Image classification data set "01_Dataset" (mithunaradya/ArecaNut_GUI on GitHub). Class labels (2): ripe, unripe.

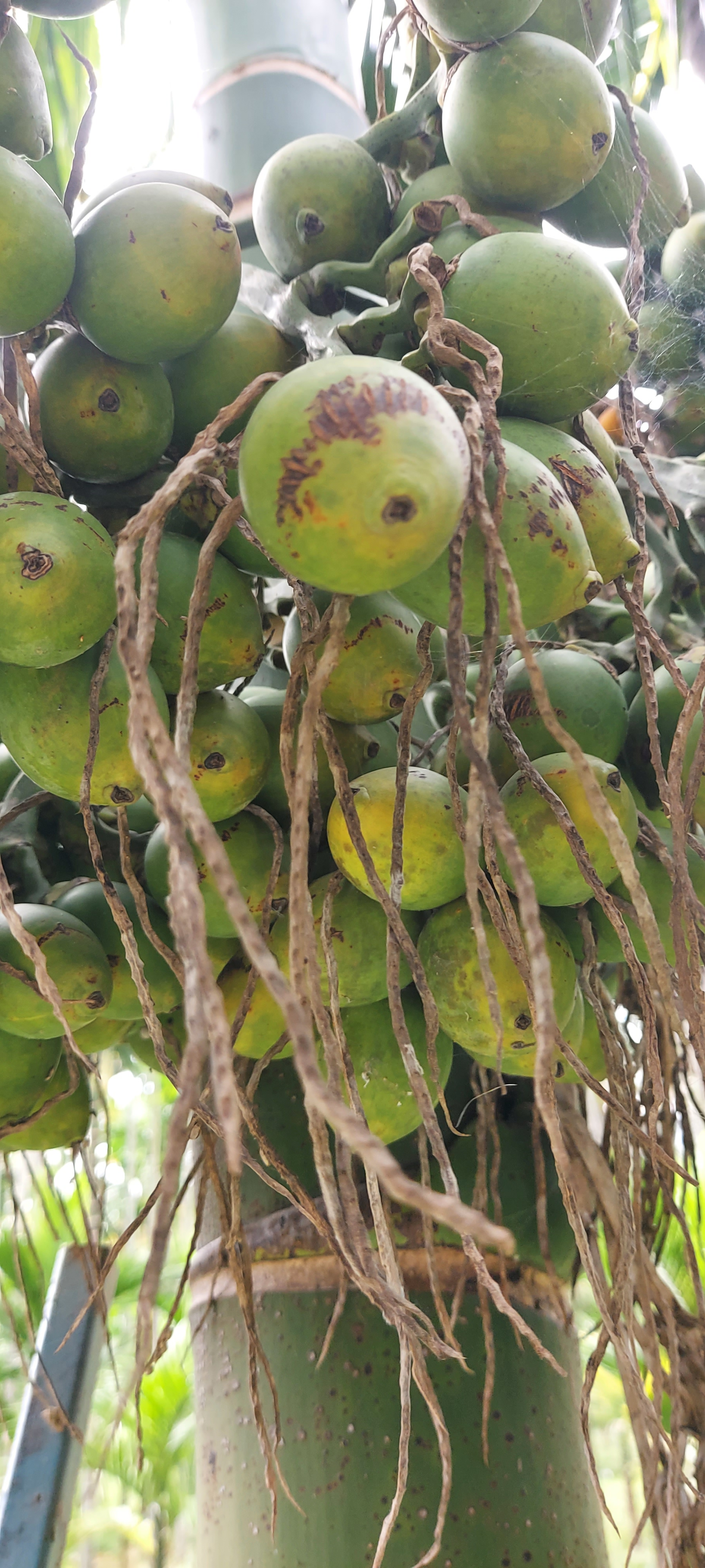
Label: unripe

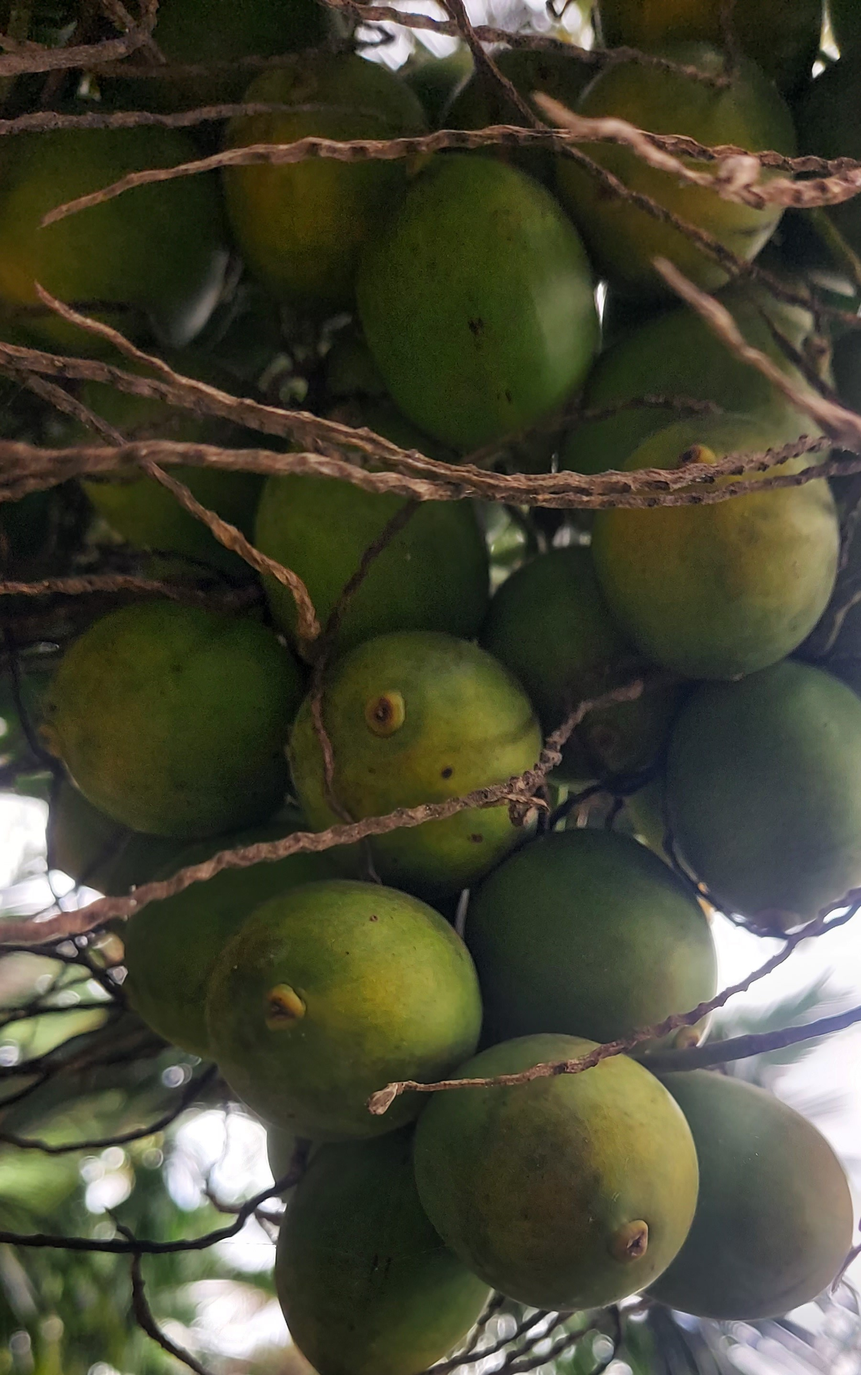
Label: unripe

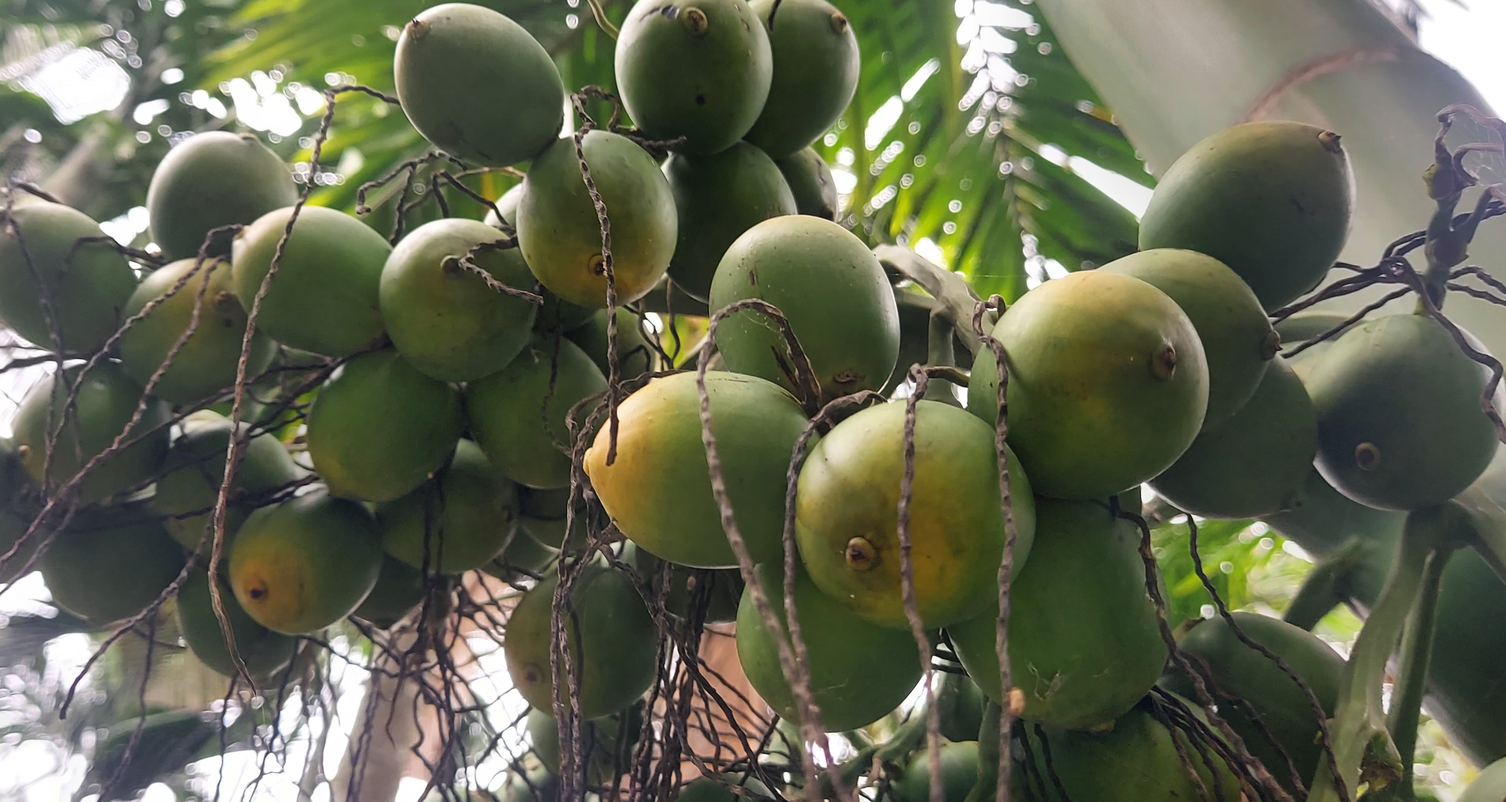
Label: unripe

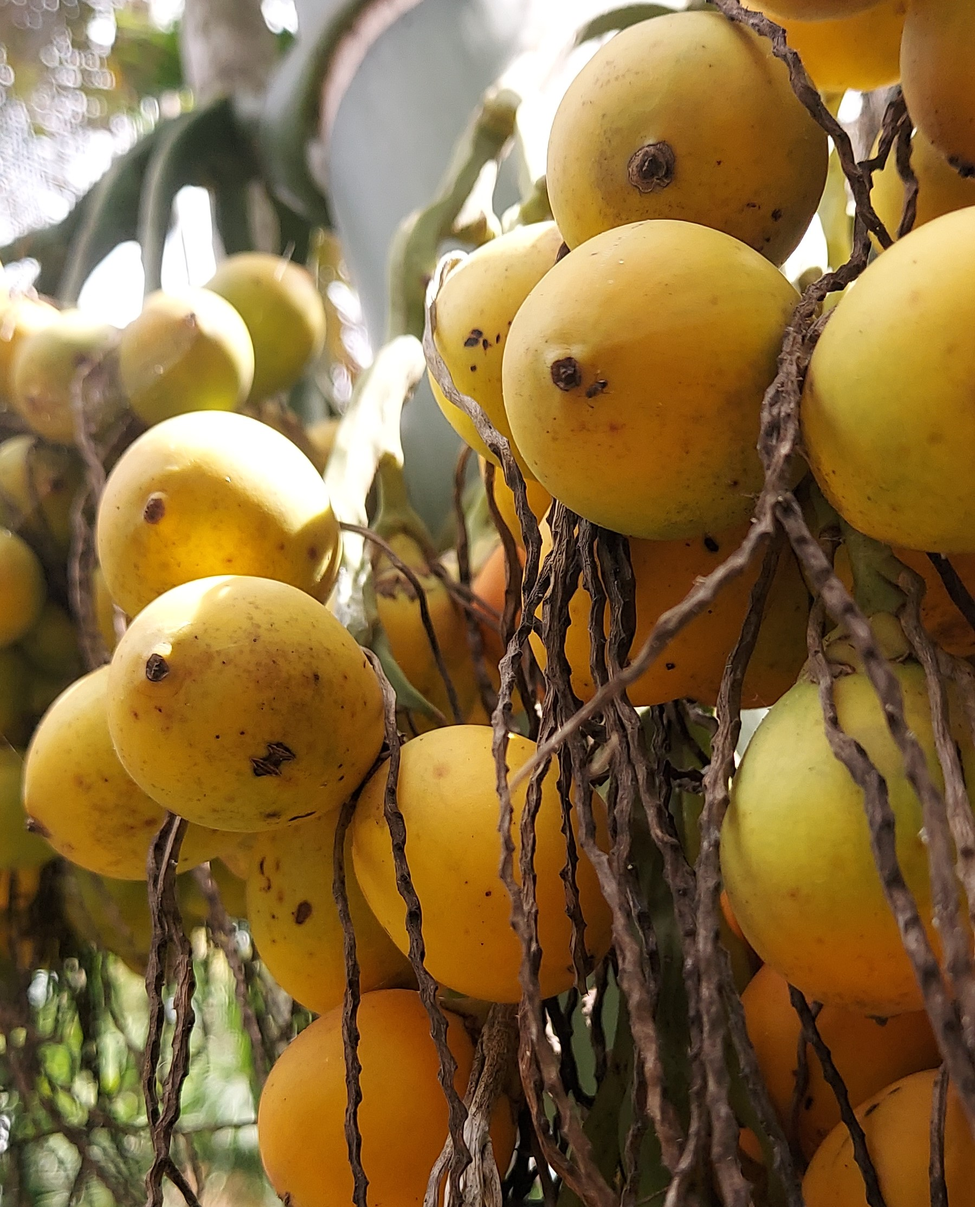
Label: ripe

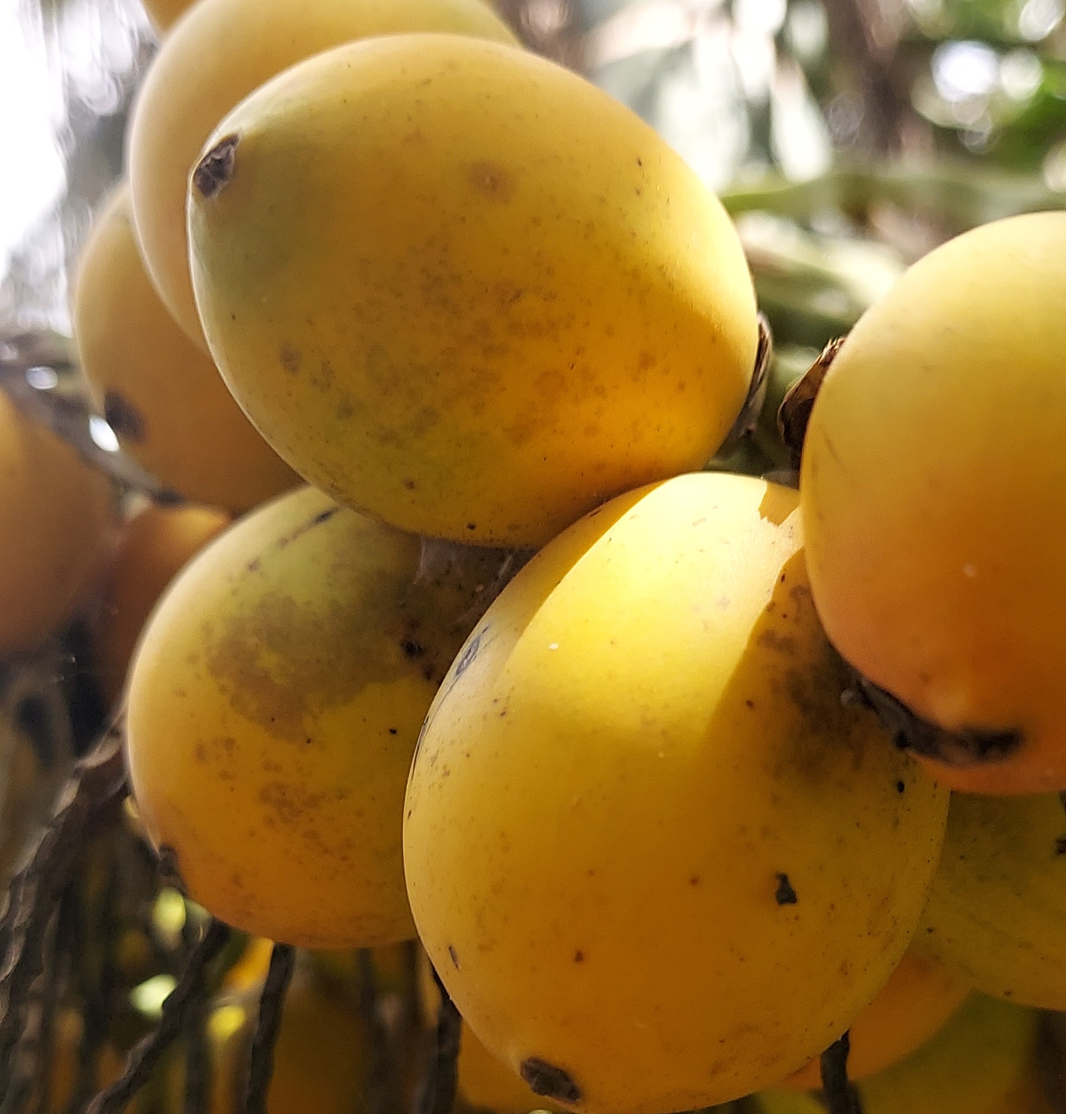
Label: ripe

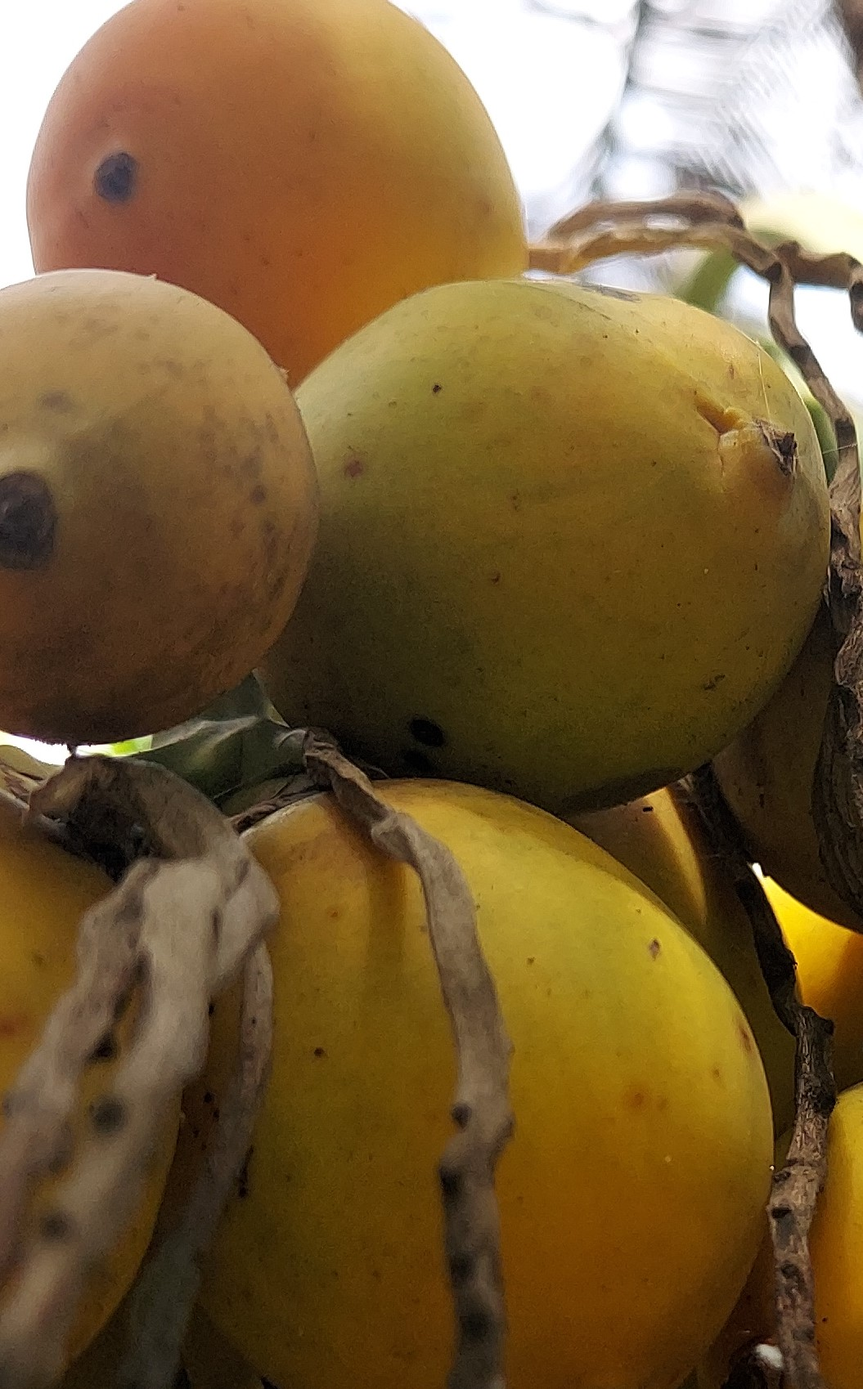
Label: ripe
